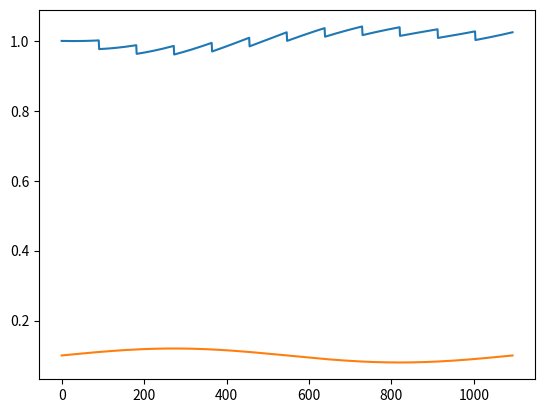

The matplotlib source for this figure:
import numpy as np
import matplotlib.pyplot as plt

DAYS_IN_A_YEAR = 365


class RateGenerators:
    def __init__(self, years: np.ndarray, compound: int = 2) -> None:
        self._time = np.linspace(
            1 / DAYS_IN_A_YEAR, years, DAYS_IN_A_YEAR * years, endpoint=False
        )
        self._compound = compound

    @property
    def time(self) -> np.ndarray:
        return self._time

    @property
    def compound(self) -> int:
        return self._compound

    def constant_rate(self, rate: float = 0.1) -> np.ndarray:
        rates = np.ones(self.time.shape[0]) * rate
        return RateGenerators.discrete_to_continuous(
            rates=rates, compound=self.compound
        )

    def exp_rate(self, rate: float = 0.1, speed: float = -4) -> np.ndarray:
        rates = np.ones(self.time.shape[0]) * rate
        rates = np.exp(speed * self.time) * rates
        if speed >= 0:
            rates = (1 - np.exp(-speed * self.time)) * rates

        return RateGenerators.discrete_to_continuous(
            rates=rates, compound=self.compound
        )

    @staticmethod
    def discrete_to_continuous(rates: np.ndarray, compound: int) -> np.ndarray:
        return compound * np.log(1 + rates / compound)

    @staticmethod
    def continuous_to_discrete(rates: np.ndarray, compound: int) -> np.ndarray:
        return compound * (np.exp(rates / compound) - 1)

    def sin_rate(self, rate: float = 0.1, amplitude: float = 0.02) -> np.ndarray:
        rates = np.sin(2 * np.pi * self.time / self.time[-1]) * amplitude + rate

        return RateGenerators.discrete_to_continuous(
            rates=rates, compound=self.compound
        )


years = 3
compound = 4
year_rate = 0.1

n_pays = years * compound
coupon = year_rate / compound
times = np.linspace(1 / compound, years, n_pays)
coupons = np.ones(n_pays) * coupon
amortizations = np.zeros(n_pays)
amortizations[n_pays - 1] = 1
description = np.asarray([times, coupons, amortizations, coupons + amortizations])

rate = 0.1

tg = RateGenerators(years=years, compound=compound)

rcs = tg.sin_rate()
rcs_ = tg.exp_rate()
rcs_ = tg.constant_rate()


def npv_time(description: np.ndarray, time: np.ndarray, rates: np.ndarray, indx: int) -> float:
    remaining = description[0] - time[indx]
    description = np.where(remaining <= 0, 0, 1) * description
    npv = np.exp(-remaining * rates[indx]) * description[3]
    return npv.sum()


npvs = np.asarray(
    [
        npv_time(description=description, time=tg.time, rates=rcs, indx=i)
        for i in range(tg.time.shape[0])
    ]
)

plt.plot(npvs)
plt.show()
plt.plot(RateGenerators.continuous_to_discrete(rcs, compound=compound))
plt.show()
